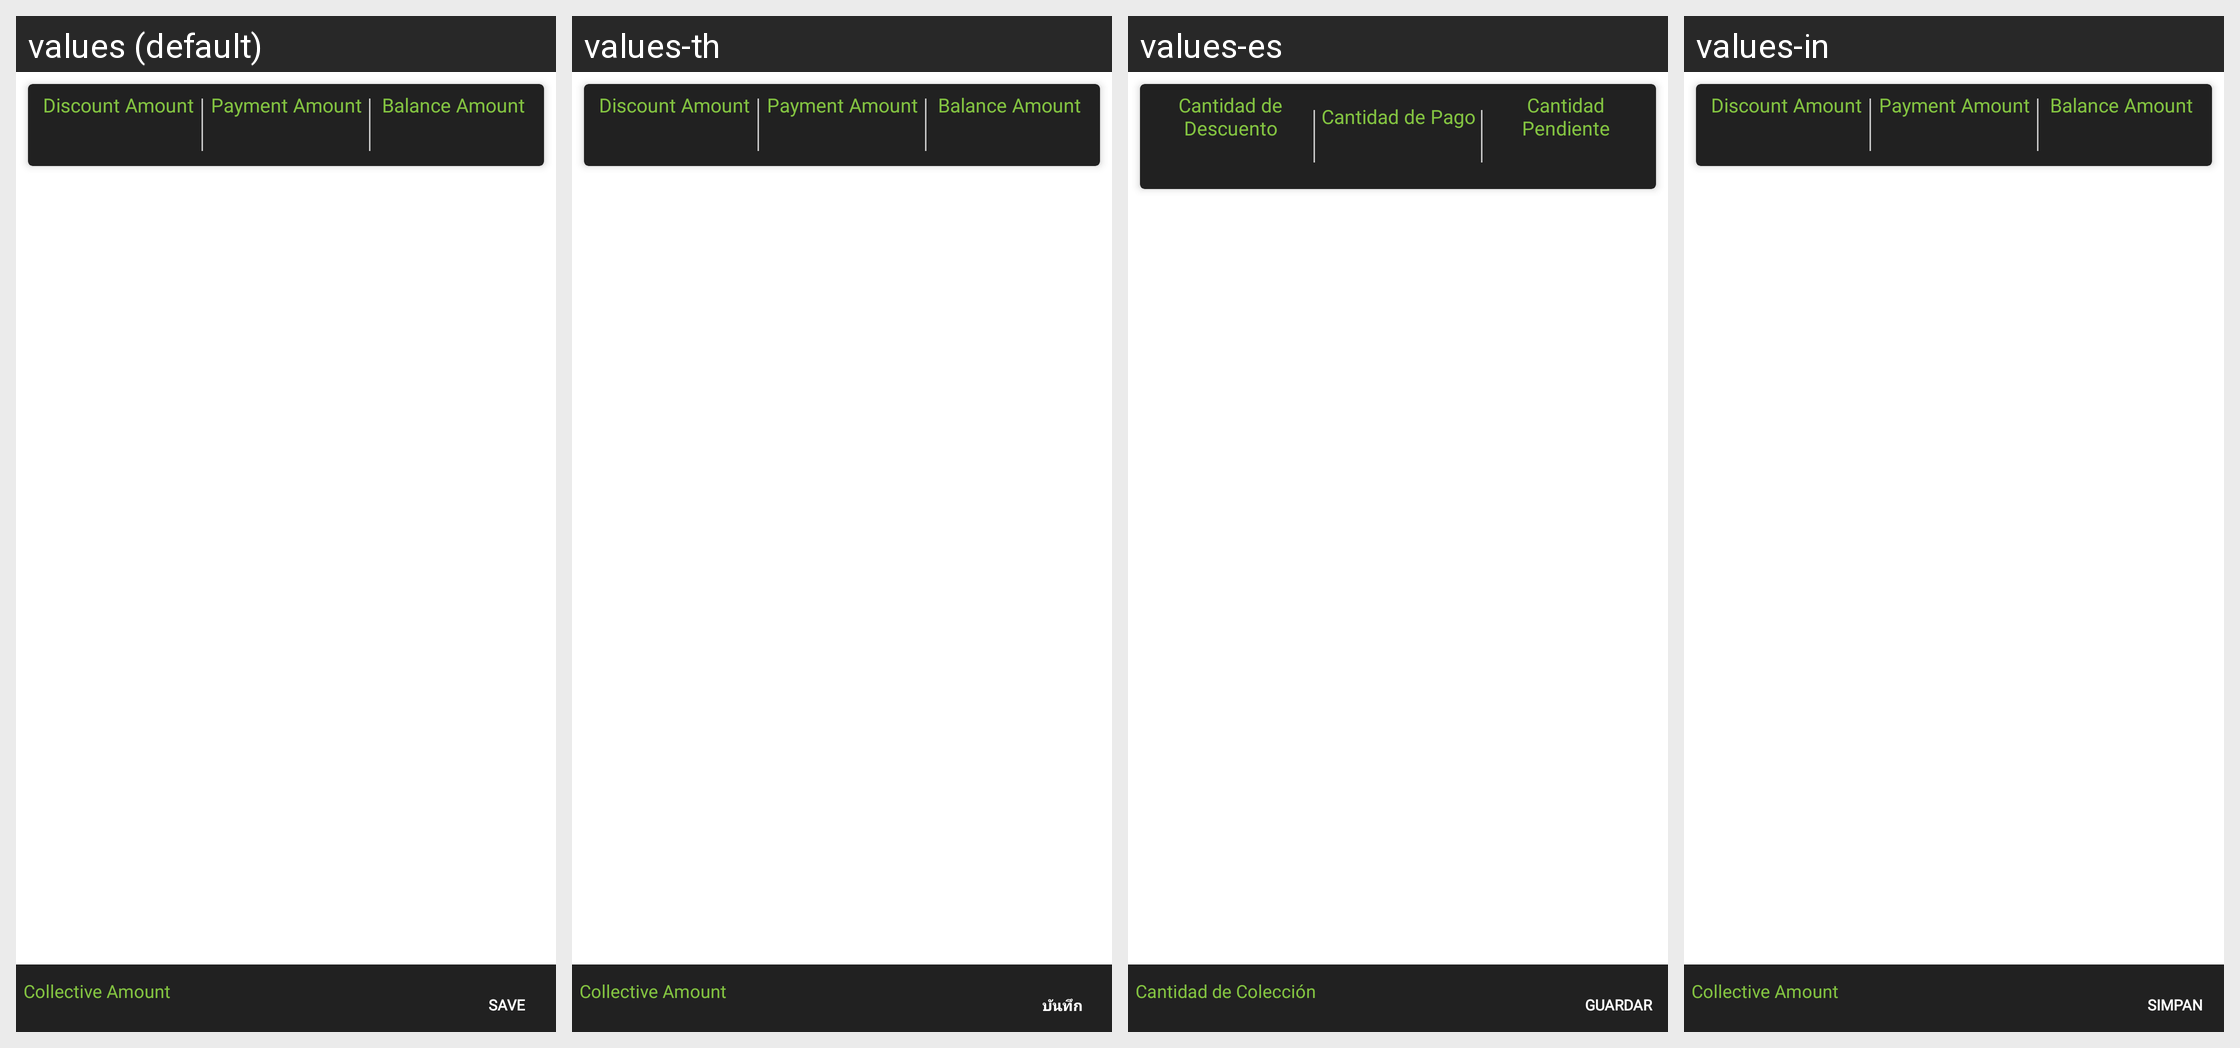

This grid shows one Android layout under several languages. Give, for every string resource on the screen, its name, the default text and each shown locale's text.
Android screen res/layout/fragment_bill_payment.xml rendered under 4 locales, left to right: values (default), values-th, values-es, values-in. Device: Nexus 5 (rendered at 1080×1920; each locale shown at half size, 540×960, under a caption strip naming it); theme MVPTheme.Blue.
Other locales in the repository, not shown: values-ar, values-fr, values-lo, values-tr, values-vi, values-zh.
Strings drawn on this screen, with the default value and each locale's value (text and hints the layout hard-codes, and strings that could not be matched under every locale, appear in the picture but are not listed):

discount_amount
  values: Discount Amount
  values-th: Discount Amount
  values-es: Cantidad de Descuento
  values-in: Discount Amount

payment_amount
  values: Payment Amount
  values-th: Payment Amount
  values-es: Cantidad de Pago
  values-in: Payment Amount

balance_amount
  values: Balance Amount
  values-th: Balance Amount
  values-es: Cantidad Pendiente
  values-in: Balance Amount

collective_amount
  values: Collective Amount
  values-th: Collective Amount
  values-es: Cantidad de Colección
  values-in: Collective Amount

save
  values: Save
  values-th: บันทึก
  values-es: Guardar
  values-in: Simpan
